Image classification data set "Augmented_Preprocessed_Dataset" (Prothomaa/Ensemble-of-deep-learning-models-for-eye-disease-classification on GitHub). Class labels (5): diabetic retinopathy, glaucoma, healthy, macular scar, myopia.

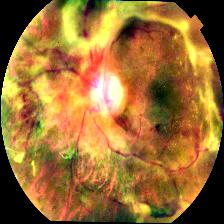
Label: diabetic retinopathy

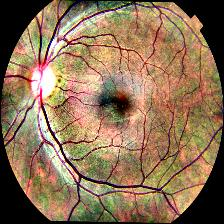
Label: healthy

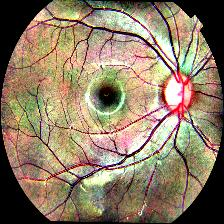
Label: glaucoma

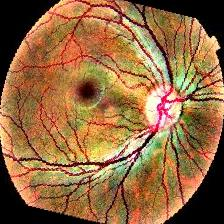
Label: healthy

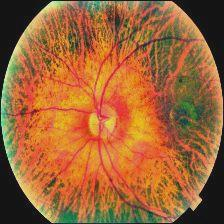
Label: myopia

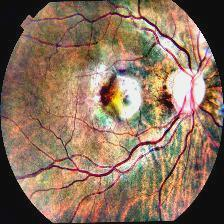
Label: macular scar
